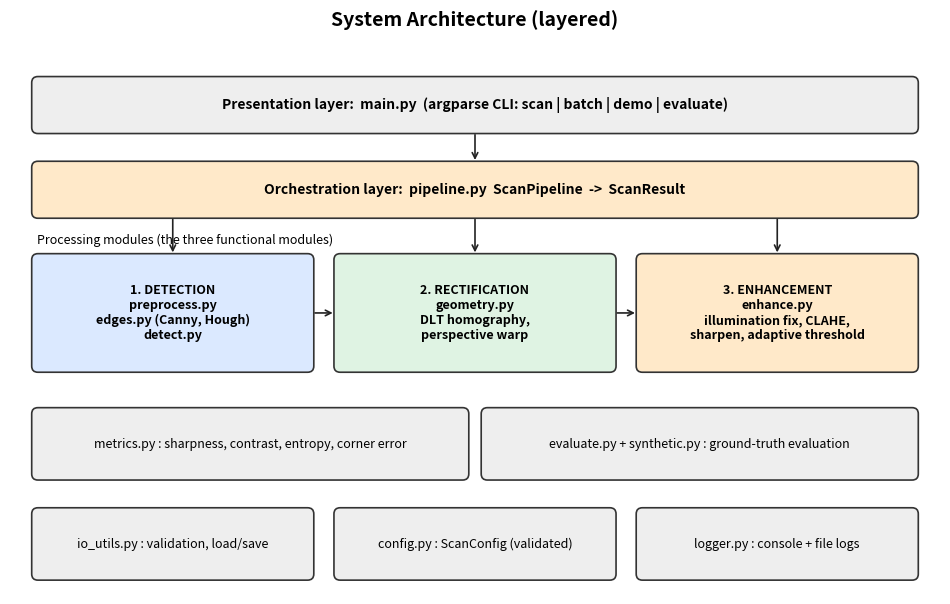
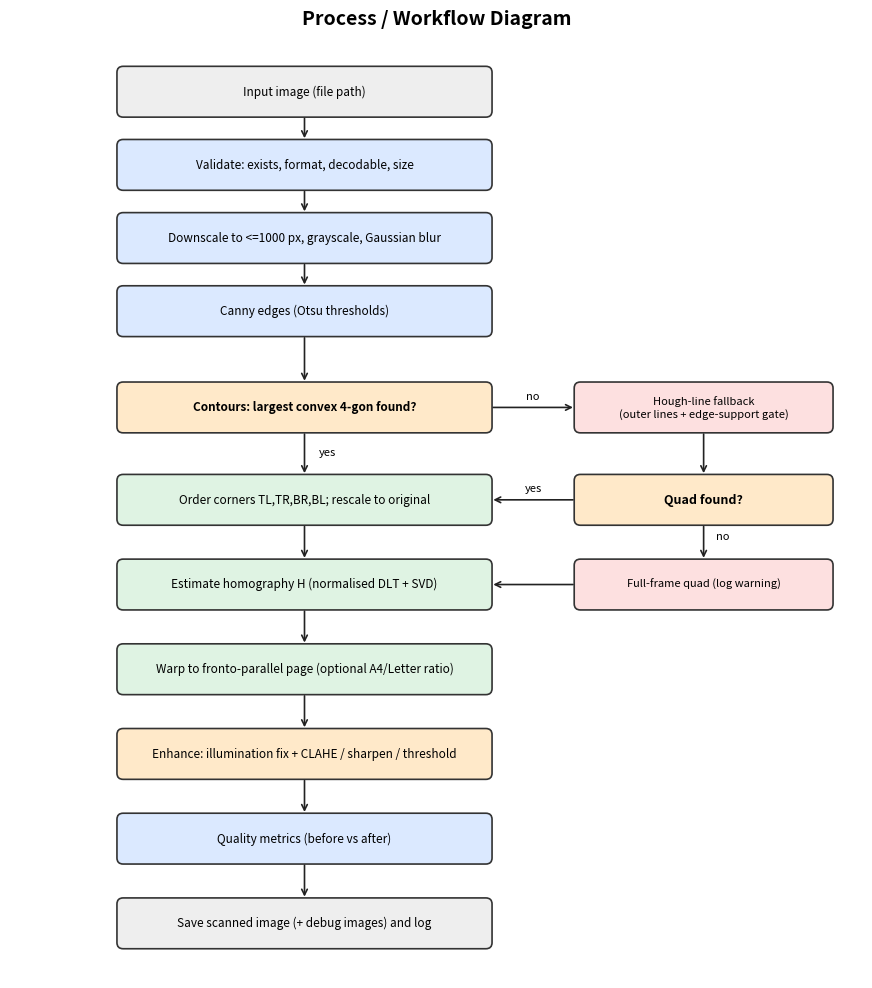
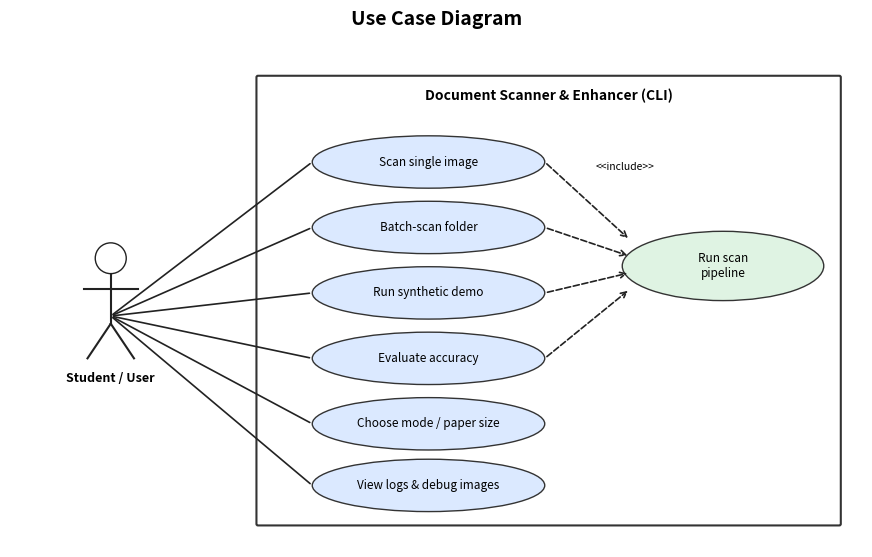
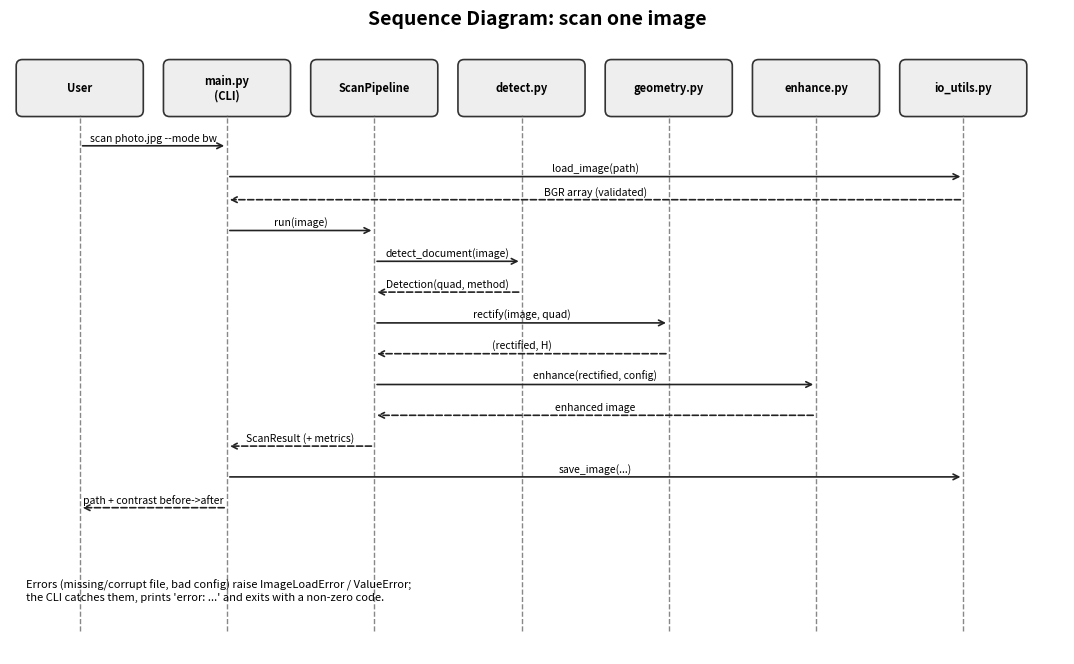
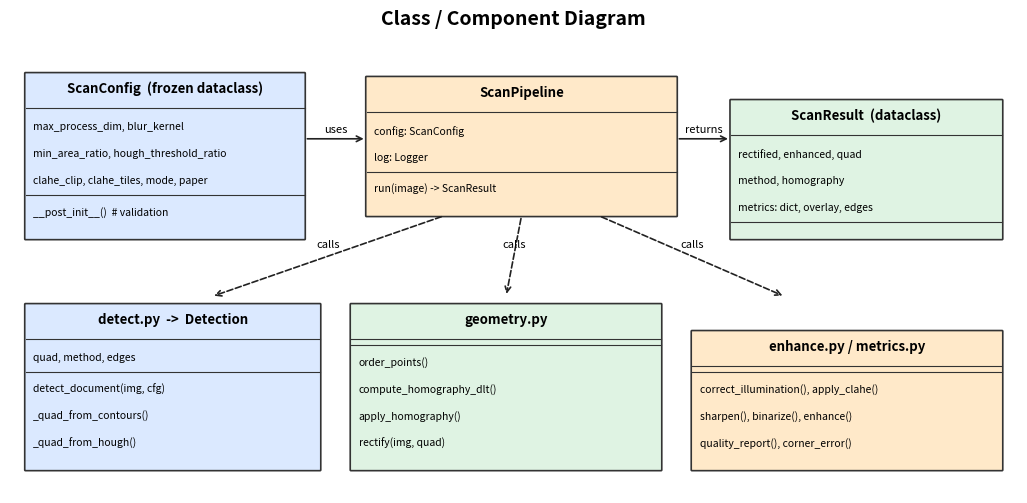

The script that saved these images, in order:
"""Generate the design diagrams used in the report (requires matplotlib).

Run from the repo root:  python scripts/make_diagrams.py
"""
import os

import matplotlib
matplotlib.use("Agg")
import matplotlib.pyplot as plt
from matplotlib.patches import Ellipse, FancyBboxPatch

OUT = os.path.join("docs", "diagrams")
BLUE, GREEN, ORANGE, GREY, RED = "#dbe9ff", "#dff3e3", "#ffe9c9", "#eeeeee", "#fde0e0"


def canvas(w, h, title):
    fig, ax = plt.subplots(figsize=(w, h))
    ax.set_xlim(0, w); ax.set_ylim(0, h); ax.axis("off")
    ax.set_title(title, fontsize=14, fontweight="bold", pad=10)
    return fig, ax


def box(ax, x, y, w, h, text, fc=BLUE, fs=9, bold=False, ec="#333333"):
    ax.add_patch(FancyBboxPatch((x, y), w, h, boxstyle="round,pad=0.02,rounding_size=0.08",
                                fc=fc, ec=ec, lw=1.2))
    ax.text(x + w / 2, y + h / 2, text, ha="center", va="center", fontsize=fs,
            fontweight="bold" if bold else "normal")


def arrow(ax, p, q, text="", style="->", ls="-", fs=8, off=(0, 0.08)):
    ax.annotate("", xy=q, xytext=p, arrowprops=dict(arrowstyle=style, lw=1.2, ls=ls, color="#222"))
    if text:
        ax.text((p[0] + q[0]) / 2 + off[0], (p[1] + q[1]) / 2 + off[1], text,
                ha="center", va="bottom", fontsize=fs)


def save(fig, name):
    os.makedirs(OUT, exist_ok=True)
    fig.savefig(os.path.join(OUT, name), dpi=150, bbox_inches="tight")
    plt.close(fig)


def architecture():
    fig, ax = canvas(12, 7.2, "System Architecture (layered)")
    box(ax, 0.3, 6.0, 11.4, 0.7, "Presentation layer:  main.py  (argparse CLI: scan | batch | demo | evaluate)",
        GREY, 10, True)
    box(ax, 0.3, 4.9, 11.4, 0.7, "Orchestration layer:  pipeline.py  ScanPipeline  ->  ScanResult", ORANGE, 10, True)
    ax.text(0.35, 4.55, "Processing modules (the three functional modules)", fontsize=9, style="italic")
    box(ax, 0.3, 2.9, 3.6, 1.5, "1. DETECTION\npreprocess.py\nedges.py (Canny, Hough)\ndetect.py", BLUE, 9, True)
    box(ax, 4.2, 2.9, 3.6, 1.5, "2. RECTIFICATION\ngeometry.py\nDLT homography,\nperspective warp", GREEN, 9, True)
    box(ax, 8.1, 2.9, 3.6, 1.5, "3. ENHANCEMENT\nenhance.py\nillumination fix, CLAHE,\nsharpen, adaptive threshold", ORANGE, 9, True)
    box(ax, 0.3, 1.5, 5.6, 0.9, "metrics.py : sharpness, contrast, entropy, corner error", GREY, 9)
    box(ax, 6.1, 1.5, 5.6, 0.9, "evaluate.py + synthetic.py : ground-truth evaluation", GREY, 9)
    box(ax, 0.3, 0.2, 3.6, 0.9, "io_utils.py : validation, load/save", GREY, 9)
    box(ax, 4.2, 0.2, 3.6, 0.9, "config.py : ScanConfig (validated)", GREY, 9)
    box(ax, 8.1, 0.2, 3.6, 0.9, "logger.py : console + file logs", GREY, 9)
    for x in (2.1, 6.0, 9.9):
        arrow(ax, (x, 4.9), (x, 4.4)); 
    arrow(ax, (6, 6.0), (6, 5.6))
    arrow(ax, (3.9, 3.65), (4.2, 3.65)); arrow(ax, (7.8, 3.65), (8.1, 3.65))
    save(fig, "architecture.png")


def workflow():
    fig, ax = canvas(11, 12.2, "Process / Workflow Diagram")
    cx, bw = 1.4, 4.8                      # main column left edge / width
    mid = cx + bw / 2
    rx, rw = 7.3, 3.3                      # side column (fallback branch)
    main = [(11.2, "Input image (file path)", GREY),
            (10.25, "Validate: exists, format, decodable, size", BLUE),
            (9.3, "Downscale to <=1000 px, grayscale, Gaussian blur", BLUE),
            (8.35, "Canny edges (Otsu thresholds)", BLUE),
            (7.1, "Contours: largest convex 4-gon found?", ORANGE),
            (5.9, "Order corners TL,TR,BR,BL; rescale to original", GREEN),
            (4.8, "Estimate homography H (normalised DLT + SVD)", GREEN),
            (3.7, "Warp to fronto-parallel page (optional A4/Letter ratio)", GREEN),
            (2.6, "Enhance: illumination fix + CLAHE / sharpen / threshold", ORANGE),
            (1.5, "Quality metrics (before vs after)", BLUE),
            (0.4, "Save scanned image (+ debug images) and log", GREY)]
    for y, t, c in main:
        box(ax, cx, y, bw, 0.62, t, c, 8.5, bold=(y == 7.1))
    for (y1, _, _), (y2, _, _) in zip(main, main[1:]):
        arrow(ax, (mid, y1), (mid, y2 + 0.62), "yes" if y1 == 7.1 else "", off=(0.3, -0.05))
    box(ax, rx, 7.1, rw, 0.62, "Hough-line fallback\n(outer lines + edge-support gate)", RED, 8)
    box(ax, rx, 5.9, rw, 0.62, "Quad found?", ORANGE, 9, True)
    box(ax, rx, 4.8, rw, 0.62, "Full-frame quad (log warning)", RED, 8)
    arrow(ax, (cx + bw, 7.41), (rx, 7.41), "no")
    arrow(ax, (rx + rw / 2, 7.1), (rx + rw / 2, 6.52))
    arrow(ax, (rx, 6.21), (cx + bw, 6.21), "yes")
    arrow(ax, (rx + rw / 2, 5.9), (rx + rw / 2, 5.42), "no", off=(0.25, 0))
    arrow(ax, (rx, 5.11), (cx + bw, 5.11))
    save(fig, "workflow.png")


def use_case():
    fig, ax = canvas(11, 6.6, "Use Case Diagram")
    ax.add_patch(FancyBboxPatch((3.2, 0.3), 7.5, 5.8, boxstyle="round,pad=0.02", fc="white", ec="#333", lw=1.5))
    ax.text(6.95, 5.8, "Document Scanner & Enhancer (CLI)", ha="center", fontsize=10, fontweight="bold")
    left = [(5.4, 5.0, "Scan single image"), (5.4, 4.15, "Batch-scan folder"),
            (5.4, 3.3, "Run synthetic demo"), (5.4, 2.45, "Evaluate accuracy"),
            (5.4, 1.6, "Choose mode / paper size"), (5.4, 0.8, "View logs & debug images")]
    for x, y, t in left:
        ax.add_patch(Ellipse((x, y), 3.0, 0.68, fc=BLUE, ec="#333"))
        ax.text(x, y, t, ha="center", va="center", fontsize=8.5)
        arrow(ax, (1.3, 3.0), (x - 1.5, y), style="-", off=(0, 0))
    ax.add_patch(Ellipse((9.2, 3.65), 2.6, 0.9, fc=GREEN, ec="#333"))
    ax.text(9.2, 3.65, "Run scan\npipeline", ha="center", va="center", fontsize=8.5)
    for _, y, _ in left[:4]:
        arrow(ax, (6.9, y), (8.0, 3.65 + (y - 3.65) * 0.25), ls="--")
    ax.text(7.55, 4.9, "<<include>>", fontsize=7.5, style="italic")
    ax.add_patch(Ellipse((1.3, 3.75), 0.4, 0.4, fc="white", ec="#222"))
    ax.plot([1.3, 1.3], [3.55, 2.9], color="#222"); ax.plot([0.95, 1.65], [3.35, 3.35], color="#222")
    ax.plot([1.3, 1.0], [2.9, 2.45], color="#222"); ax.plot([1.3, 1.6], [2.9, 2.45], color="#222")
    ax.text(1.3, 2.15, "Student / User", ha="center", fontsize=9, fontweight="bold")
    save(fig, "use_case.png")


def sequence():
    names = ["User", "main.py\n(CLI)", "ScanPipeline", "detect.py", "geometry.py", "enhance.py", "io_utils.py"]
    fig, ax = canvas(13.6, 8, "Sequence Diagram: scan one image")
    xs = [0.9 + i * 1.9 for i in range(len(names))]
    for x, n in zip(xs, names):
        box(ax, x - 0.8, 7.0, 1.6, 0.7, n, GREY, 8, True)
        ax.plot([x, x], [0.3, 7.0], ls="--", color="#888", lw=1)
    msgs = [(0, 1, "scan photo.jpg --mode bw", 6.6), (1, 6, "load_image(path)", 6.2),
            (6, 1, "BGR array (validated)", 5.9), (1, 2, "run(image)", 5.5),
            (2, 3, "detect_document(image)", 5.1), (3, 2, "Detection(quad, method)", 4.7),
            (2, 4, "rectify(image, quad)", 4.3), (4, 2, "(rectified, H)", 3.9),
            (2, 5, "enhance(rectified, config)", 3.5), (5, 2, "enhanced image", 3.1),
            (2, 1, "ScanResult (+ metrics)", 2.7), (1, 6, "save_image(...)", 2.3),
            (1, 0, "path + contrast before->after", 1.9)]
    for a, b, t, y in msgs:
        ls = "--" if xs[b] < xs[a] else "-"
        arrow(ax, (xs[a], y), (xs[b], y), t, ls=ls, fs=7.5, off=(0, 0.04))
    ax.text(0.2, 0.7, "Errors (missing/corrupt file, bad config) raise ImageLoadError / ValueError;\n"
            "the CLI catches them, prints 'error: ...' and exits with a non-zero code.", fontsize=8, style="italic")
    save(fig, "sequence.png")


def class_diagram():
    fig, ax = canvas(13, 5.9, "Class / Component Diagram")

    def cls(x, y, w, name, attrs, methods, fc):
        h = 0.35 * (len(attrs) + len(methods)) + 0.75
        ax.add_patch(FancyBboxPatch((x, y), w, h, boxstyle="round,pad=0.01", fc=fc, ec="#333", lw=1.2))
        ax.text(x + w / 2, y + h - 0.25, name, ha="center", fontweight="bold", fontsize=9.5)
        ax.plot([x, x + w], [y + h - 0.45] * 2, color="#333", lw=0.8)
        yy = y + h - 0.7
        for a in attrs:
            ax.text(x + 0.1, yy, a, fontsize=7.5, va="center"); yy -= 0.35
        ax.plot([x, x + w], [yy + 0.17] * 2, color="#333", lw=0.8)
        for m in methods:
            ax.text(x + 0.1, yy - 0.05, m, fontsize=7.5, va="center"); yy -= 0.35
        return (x + w / 2, y + h / 2, x, y, w, h)

    cfg = cls(0.2, 3.3, 3.6, "ScanConfig  (frozen dataclass)",
              ["max_process_dim, blur_kernel", "min_area_ratio, hough_threshold_ratio",
               "clahe_clip, clahe_tiles, mode, paper"], ["__post_init__()  # validation"], BLUE)
    pipe = cls(4.6, 3.6, 4.0, "ScanPipeline", ["config: ScanConfig", "log: Logger"],
               ["run(image) -> ScanResult"], ORANGE)
    res = cls(9.3, 3.3, 3.5, "ScanResult  (dataclass)",
              ["rectified, enhanced, quad", "method, homography", "metrics: dict, overlay, edges"], [], GREEN)
    det = cls(0.2, 0.3, 3.8, "detect.py  ->  Detection",
              ["quad, method, edges"], ["detect_document(img, cfg)", "_quad_from_contours()", "_quad_from_hough()"], BLUE)
    geo = cls(4.4, 0.3, 4.0, "geometry.py",
              [], ["order_points()", "compute_homography_dlt()", "apply_homography()", "rectify(img, quad)"], GREEN)
    enh = cls(8.8, 0.3, 4.0, "enhance.py / metrics.py",
              [], ["correct_illumination(), apply_clahe()", "sharpen(), binarize(), enhance()", "quality_report(), corner_error()"], ORANGE)
    arrow(ax, (3.8, 4.6), (4.6, 4.6), "uses", off=(0, 0.05))
    arrow(ax, (8.6, 4.6), (9.3, 4.6), "returns", off=(0, 0.05))
    arrow(ax, (5.6, 3.6), (2.6, 2.55), "calls", ls="--")
    arrow(ax, (6.6, 3.6), (6.4, 2.55), "calls", ls="--")
    arrow(ax, (7.6, 3.6), (10.0, 2.55), "calls", ls="--")
    save(fig, "class_component.png")


if __name__ == "__main__":
    for fn in (architecture, workflow, use_case, sequence, class_diagram):
        fn()
    print("diagrams written to", OUT)
